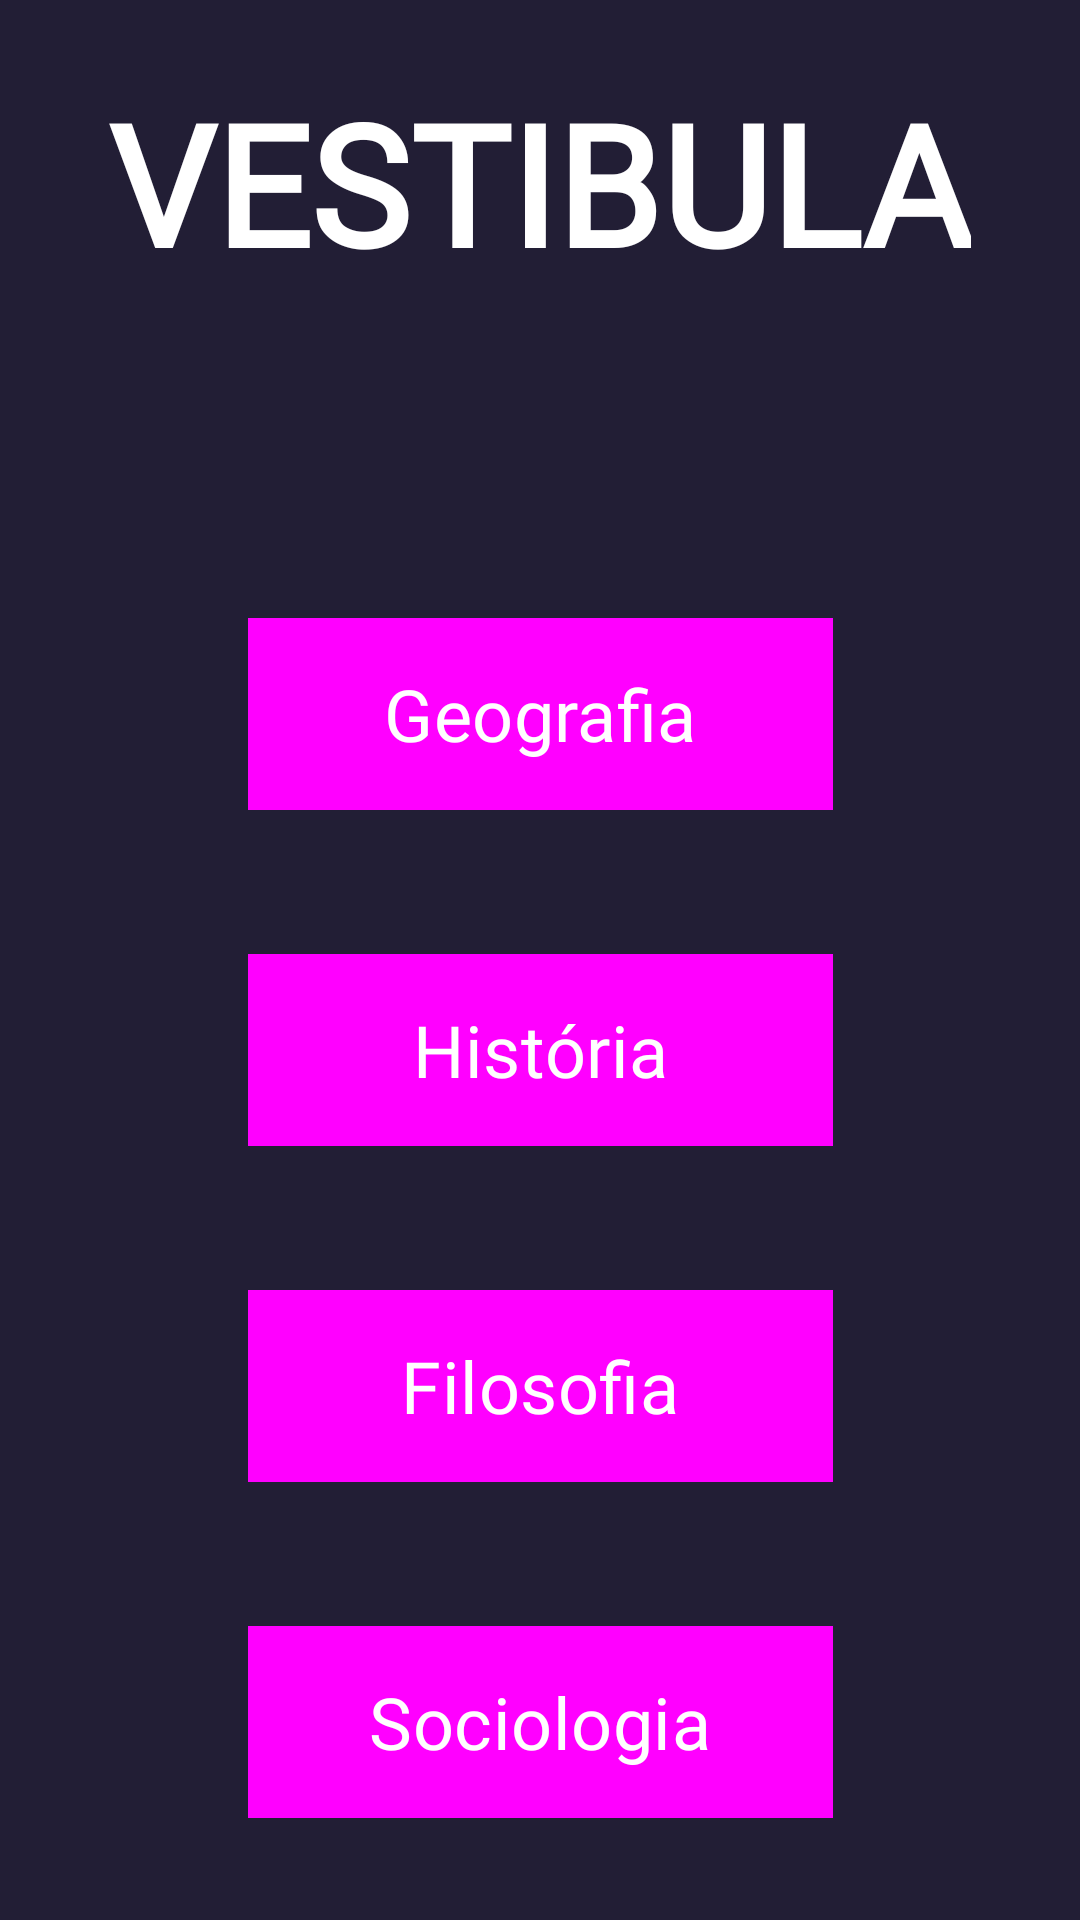

Android layout source for this screen:
<!-- AndroidManifest.xml: application theme Theme.VestibulaApp -->
<!-- res/layout/activity_main.xml -->
<?xml version="1.0" encoding="utf-8"?>
<androidx.constraintlayout.widget.ConstraintLayout xmlns:android="http://schemas.android.com/apk/res/android"
    xmlns:app="http://schemas.android.com/apk/res-auto"
    xmlns:tools="http://schemas.android.com/tools"
    android:id="@+id/main"
    android:layout_width="match_parent"
    android:layout_height="match_parent"
    android:background="#221E35"
    tools:context=".MainActivity" >

    <TextView
        android:id="@+id/txtTitulo"
        android:layout_width="wrap_content"
        android:layout_height="wrap_content"
        android:fontFamily="@font/bayon"
        android:text="VESTIBULA"
        android:textAlignment="center"
        android:textAppearance="@style/TextAppearance.AppCompat.Display3"
        android:textColor="#FFFFFF"
        android:textStyle="bold"
        app:layout_constraintBottom_toBottomOf="parent"
        app:layout_constraintEnd_toEndOf="parent"
        app:layout_constraintHorizontal_bias="0.497"
        app:layout_constraintStart_toStartOf="parent"
        app:layout_constraintTop_toTopOf="parent"
        app:layout_constraintVertical_bias="0.041" />

    <Button
        android:id="@+id/btnGeografia"
        style="@style/Widget.Material3.Button"
        android:layout_width="195dp"
        android:layout_height="64dp"
        android:layout_marginTop="108dp"
        android:background="#D35656"
        android:backgroundTint="#D35656"
        android:fontFamily="@font/bayon"
        android:text="Geografia"
        android:textAlignment="center"
        android:textColor="#FFFFFF"
        android:textSize="24sp"
        app:layout_constraintEnd_toEndOf="parent"
        app:layout_constraintStart_toStartOf="parent"
        app:layout_constraintTop_toBottomOf="@+id/txtTitulo" />

    <Button
        android:id="@+id/btnHistoria"
        style="@style/Widget.Material3.Button"
        android:layout_width="195dp"
        android:layout_height="64dp"
        android:layout_marginTop="48dp"
        android:background="#D35656"
        android:backgroundTint="#D35656"
        android:fontFamily="@font/bayon"
        android:text="História"
        android:textAlignment="center"
        android:textColor="#FFFFFF"
        android:textSize="24sp"
        app:layout_constraintEnd_toEndOf="parent"
        app:layout_constraintStart_toStartOf="parent"
        app:layout_constraintTop_toBottomOf="@+id/btnGeografia" />

    <Button
        android:id="@+id/btnFilosofia"
        style="@style/Widget.Material3.Button"
        android:layout_width="195dp"
        android:layout_height="64dp"
        android:layout_marginTop="48dp"
        android:background="#D35656"
        android:backgroundTint="#D35656"
        android:fontFamily="@font/bayon"
        android:text="Filosofia"
        android:textAlignment="center"
        android:textColor="#FFFFFF"
        android:textSize="24sp"
        app:layout_constraintEnd_toEndOf="parent"
        app:layout_constraintStart_toStartOf="parent"
        app:layout_constraintTop_toBottomOf="@+id/btnHistoria" />

    <Button
        android:id="@+id/btnSociologia"
        style="@style/Widget.Material3.Button"
        android:layout_width="195dp"
        android:layout_height="64dp"
        android:layout_marginTop="48dp"
        android:background="#D35656"
        android:backgroundTint="#D35656"
        android:fontFamily="@font/bayon"
        android:text="Sociologia"
        android:textAlignment="center"
        android:textColor="#FFFFFF"
        android:textSize="24sp"
        app:layout_constraintEnd_toEndOf="parent"
        app:layout_constraintStart_toStartOf="parent"
        app:layout_constraintTop_toBottomOf="@+id/btnFilosofia" />

</androidx.constraintlayout.widget.ConstraintLayout>
<!-- resources referenced by this layout -->
<resources>
  <style name="Theme.VestibulaApp" parent="Base.Theme.VestibulaApp" />
  <style name="Base.Theme.VestibulaApp" parent="Theme.Material3.DayNight.NoActionBar">
          
          
          <item name="android:windowNoTitle">true</item>
          <item name="android:windowActionBar">false</item>
          <item name="android:windowFullscreen">false</item>
          <item name="android:windowContentOverlay">@null</item>
      </style>
</resources>
